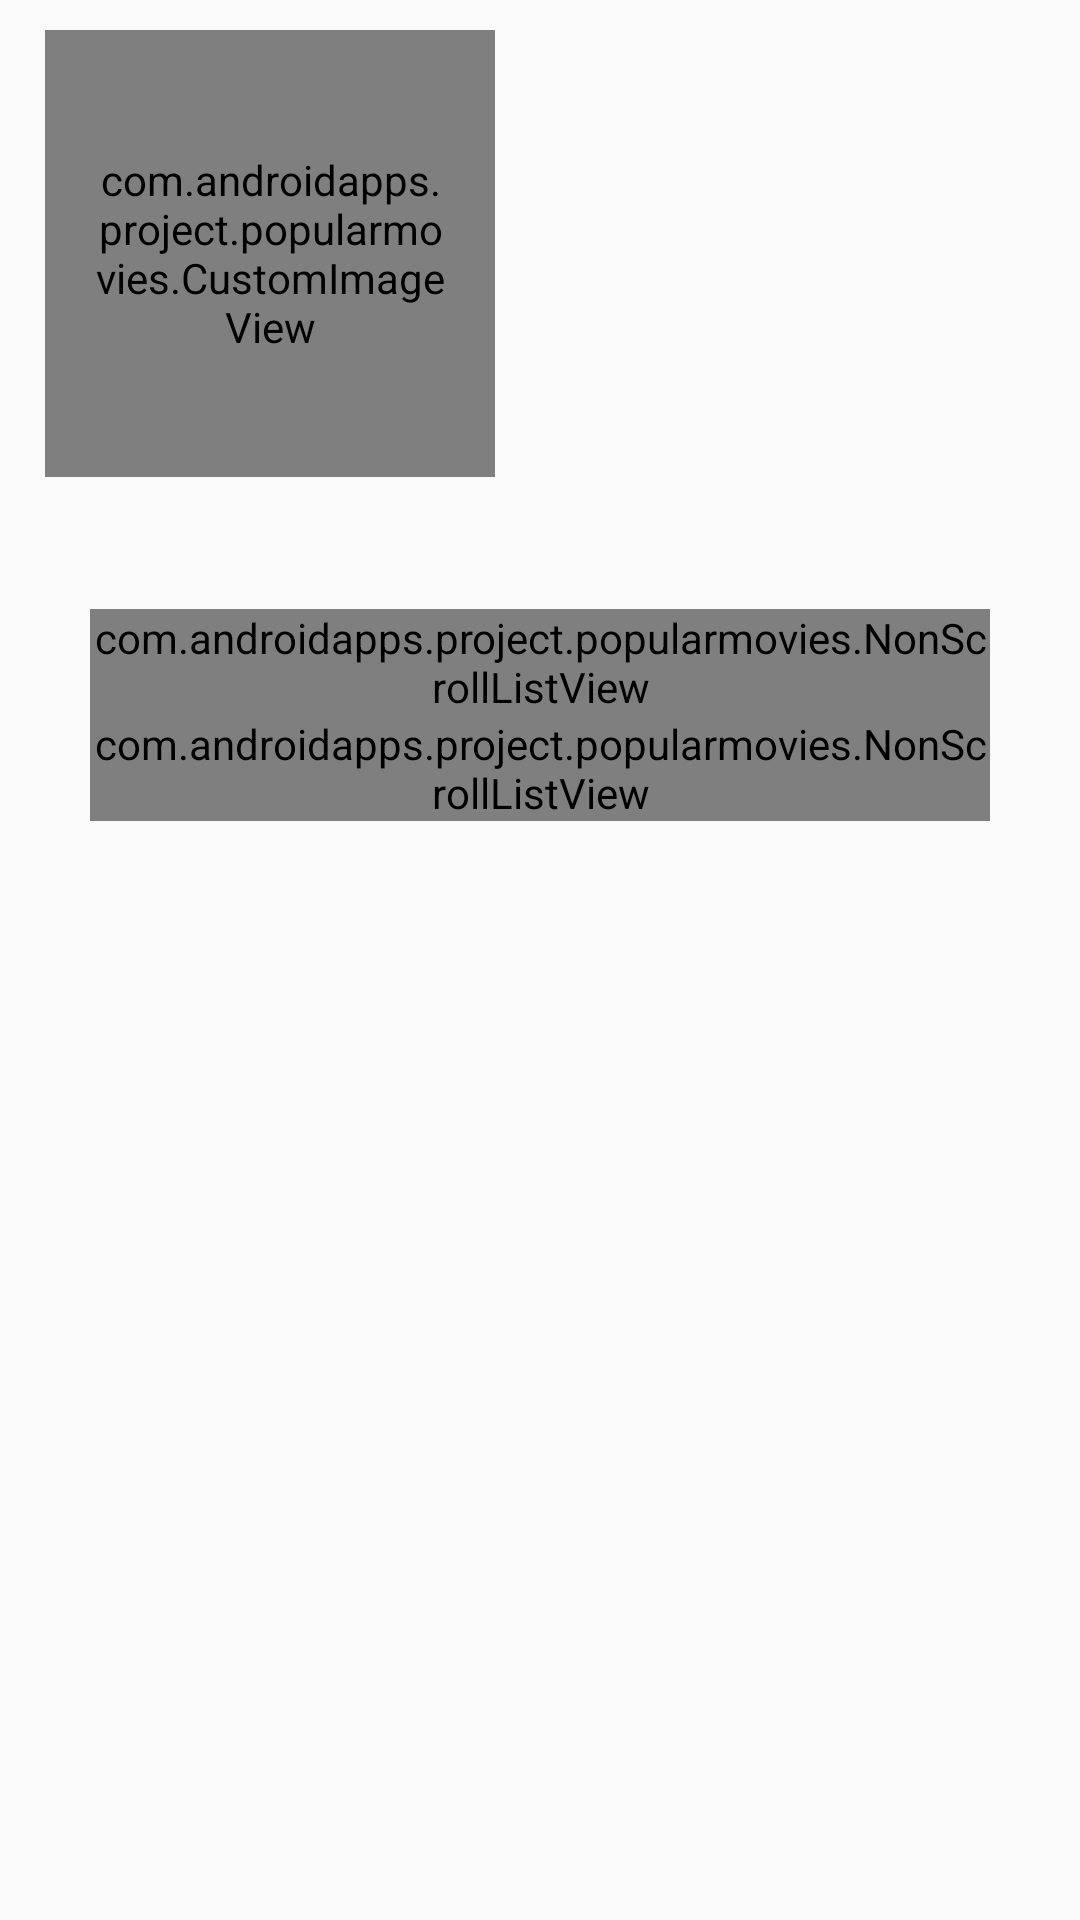

This screen was rendered from an Android layout file. Write that file and the resources it references.
<!-- AndroidManifest.xml: application theme AppTheme -->
<!-- res/layout/fragment_view_item_details.xml -->
<ScrollView
    xmlns:android="http://schemas.android.com/apk/res/android"
    android:layout_width="match_parent"
    android:layout_height="wrap_content"
    android:layout_weight="1">

    <LinearLayout
        android:layout_width="match_parent"
        android:layout_height="wrap_content"
        android:orientation="vertical">


        <TextView
            android:id="@+id/tv_title"
            android:layout_width="match_parent"
            android:layout_height="100dp"
            android:background="#1dc7bd"
            android:gravity="center_vertical"
            android:paddingLeft="10dp"
            android:textAppearance="?android:attr/textAppearanceLarge"
            android:textColor="#ffffff"
            android:visibility="gone"/>


        <LinearLayout

            android:layout_width="match_parent"
            android:layout_height="wrap_content"
            android:orientation="vertical">

            <LinearLayout
                android:layout_width="match_parent"
                android:layout_height="wrap_content"
                android:orientation="horizontal">

                <com.androidapps.project.popularmovies.CustomImageView
                    android:id="@+id/iv_movie_poster"
                    android:layout_width="0dp"
                    android:layout_height="match_parent"
                    android:layout_marginLeft="15dp"
                    android:layout_marginRight="15dp"
                    android:layout_marginTop="10dp"
                    android:layout_weight=".75"
                    android:paddingLeft="15dp"
                    android:paddingRight="15dp"

                    android:scaleType="fitXY" />


                <LinearLayout
                    android:layout_width="0dp"
                    android:layout_height="match_parent"
                    android:layout_marginLeft="15dp"
                    android:layout_marginRight="15dp"
                    android:layout_marginTop="10dp"
                    android:layout_weight=".75"
                    android:orientation="vertical"
                    android:padding="10dp">

                    <TextView
                        android:id="@+id/tv_year"
                        android:layout_width="wrap_content"
                        android:layout_height="wrap_content"
                        android:layout_margin="10dp"
                        android:textSize="@dimen/text_size"

                        />

                    <TextView
                        android:id="@+id/tv_duration"
                        android:layout_width="wrap_content"
                        android:layout_height="wrap_content"
                        android:layout_margin="10dp"
                        android:textSize="@dimen/text_size"

                        />

                    <TextView
                        android:id="@+id/tv_rate"
                        android:layout_width="wrap_content"
                        android:layout_height="wrap_content"
                        android:layout_margin="10dp"
                        android:textColor="#121111" />

                    <ImageButton
                        android:id="@+id/btn_favorite"
                        android:layout_width="wrap_content"
                        android:layout_height="wrap_content"
                        android:layout_margin="1dp"
                        android:paddingBottom="5dp"
                        android:background="@android:color/transparent"
                        android:paddingLeft="15dp"
                        android:paddingRight="15dp"
                        android:paddingTop="5dp" />

                </LinearLayout>


            </LinearLayout>


        </LinearLayout>

        <TextView
            android:id="@+id/tv_description"
            android:layout_width="match_parent"
            android:layout_height="wrap_content"
            android:layout_marginLeft="30dp"
            android:layout_marginRight="30dp"
            android:layout_marginBottom="15dp"
            android:layout_marginTop="10dp"/>

        <View
            android:id="@+id/view_line"
            android:layout_width="match_parent"
            android:layout_height="1dp"
            android:layout_marginLeft="30dp"
            android:layout_marginRight="30dp"
            android:background="#000000"
            android:visibility="gone"
            />


        <TextView
            android:id="@+id/tv_trailers_header"
            android:layout_width="wrap_content"
            android:layout_height="wrap_content"
            android:layout_marginLeft="30dp"
            android:layout_marginRight="30dp"
            android:layout_marginTop="15dp"
            android:text="@string/trails"
            android:textColor="#121111"
            android:textAppearance="?android:attr/textAppearanceLarge"
            android:visibility="gone" />


        <com.androidapps.project.popularmovies.NonScrollListView
            android:id="@+id/list_trails"
            android:layout_width="match_parent"
            android:layout_height="wrap_content"
            android:layout_marginLeft="30dp"
            android:layout_marginRight="30dp">

        </com.androidapps.project.popularmovies.NonScrollListView>


        <TextView
            android:id="@+id/tv_reviews_header"
            android:layout_width="wrap_content"
            android:layout_height="wrap_content"
            android:layout_marginLeft="30dp"
            android:layout_marginRight="30dp"
            android:layout_marginTop="15dp"
            android:text="@string/reviews"
            android:textAppearance="?android:attr/textAppearanceLarge"
            android:textColor="#121111"
            android:visibility="gone" />

        <com.androidapps.project.popularmovies.NonScrollListView
            android:id="@+id/list_reviews"
            android:layout_width="match_parent"
            android:layout_height="wrap_content"
            android:layout_marginLeft="30dp"
            android:layout_marginRight="30dp">

        </com.androidapps.project.popularmovies.NonScrollListView>


    </LinearLayout>
</ScrollView>
<!-- resources referenced by this layout -->
<resources>
  <string name="reviews">Reviews:</string>
  <string name="trails">Trails:</string>
  <style name="AppTheme" parent="@style/Theme.AppCompat.Light.DarkActionBar">
          <item name="colorPrimary">@color/popular_blue</item>
          <item name="colorPrimaryDark">@color/popular_dark_blue</item>
      </style>
  <color name="popular_blue">#ff1ca8f4</color>
  <color name="popular_dark_blue">#0288D1</color>
</resources>
